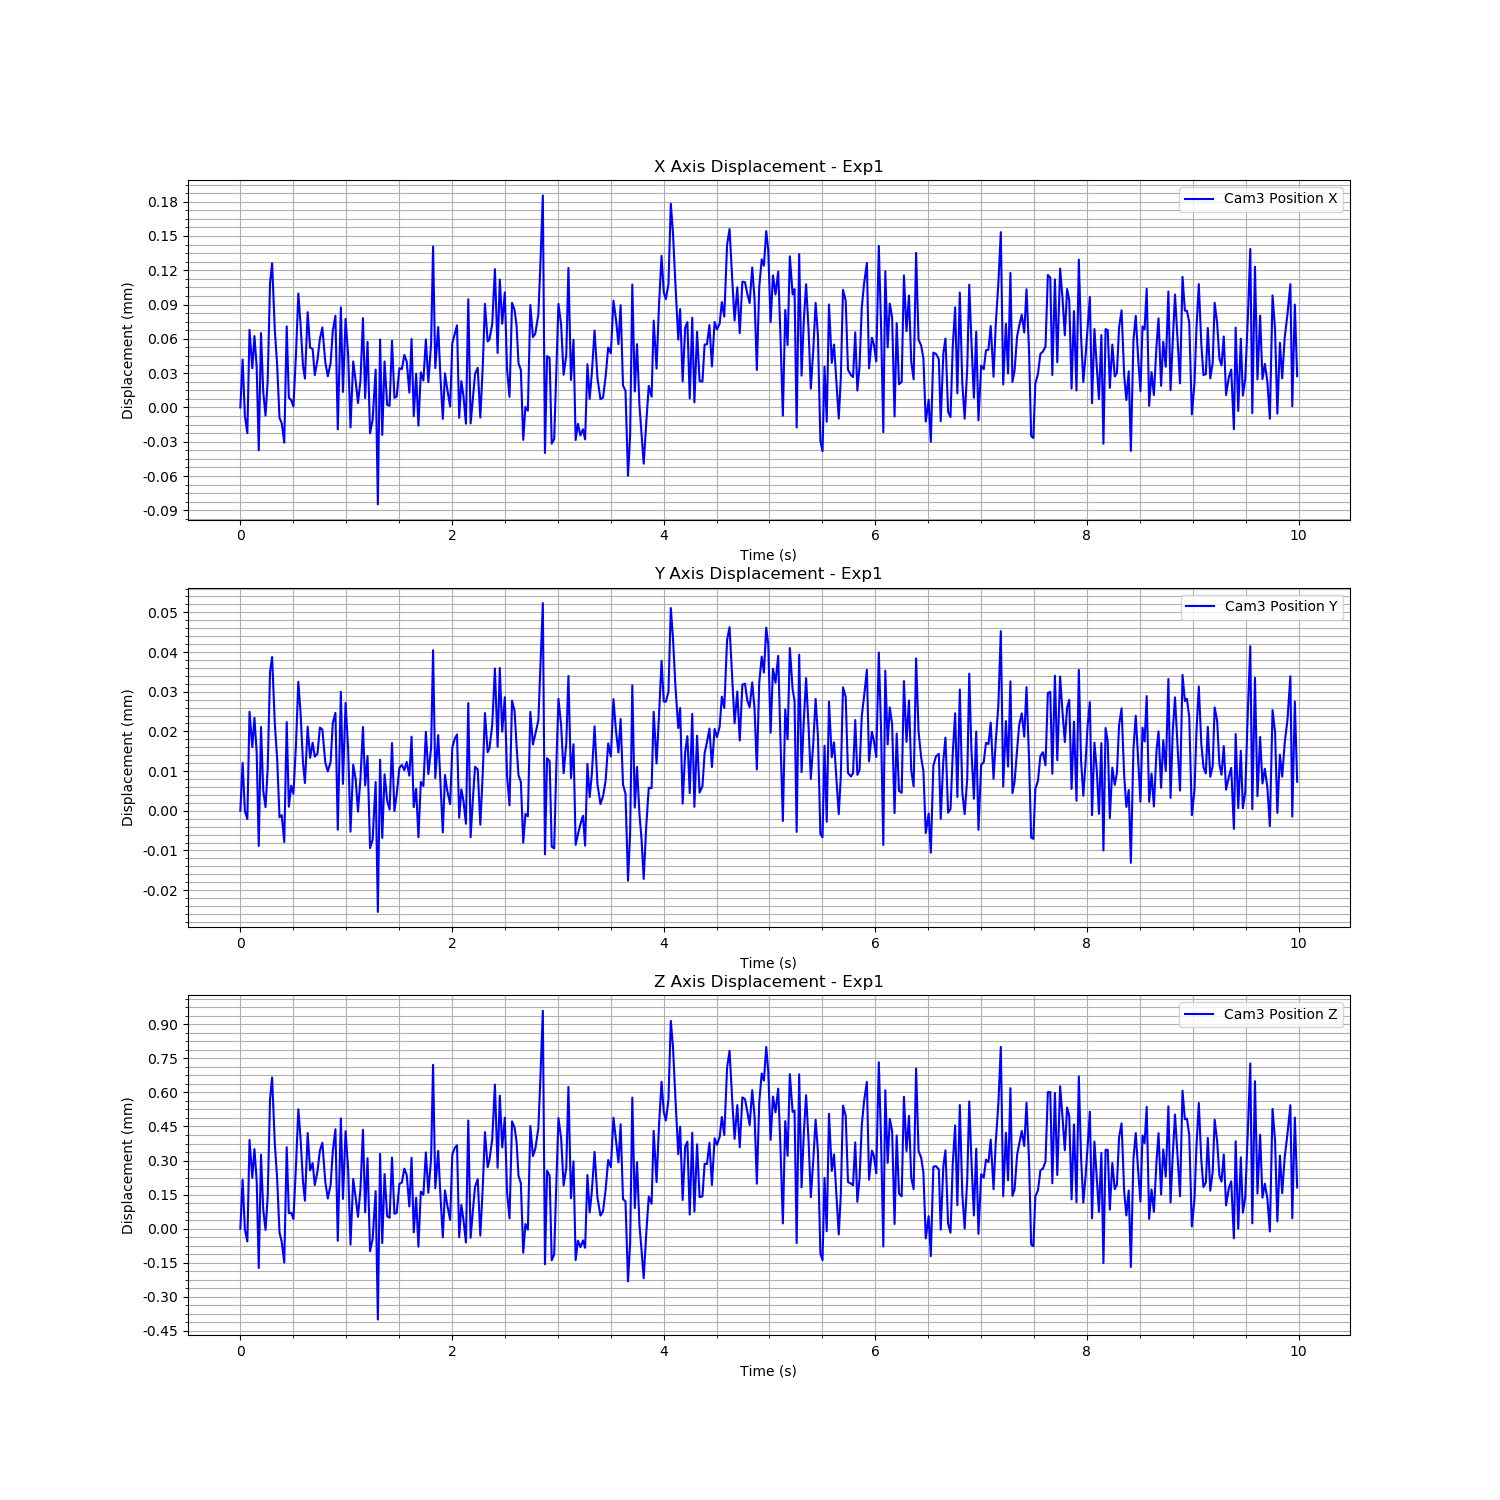

The file beside this chart, header and first rows:
Time (s), Cam3 Fiducial ID, Cam3 Position X, Cam3 Position Y, Cam3 Position Z, Cam3 Rotation X, Cam3 Rotation Y, Cam3 Rotation Z, Cam3 Rotation W
1723887118, 0, 0.3389, 0.1015, 1.655, 0.9947, -0.006548, -0.09819, 0.03023
1723887118, 0, 0.339, 0.1015, 1.655, 0.9947, -0.006548, -0.09819, 0.03023
1723887118, 0, 0.3389, 0.1015, 1.655, 0.9947, -0.006548, -0.09819, 0.03023
1723887118, 0, 0.3389, 0.1015, 1.655, 0.9947, -0.006548, -0.09819, 0.03023
1723887118, 0, 0.339, 0.1015, 1.655, 0.9947, -0.006548, -0.09819, 0.03023
1723887118, 0, 0.3389, 0.1015, 1.655, 0.9947, -0.006548, -0.09819, 0.03023
1723887118, 0, 0.339, 0.1015, 1.655, 0.9947, -0.006548, -0.09819, 0.03023
1723887119, 0, 0.3389, 0.1015, 1.655, 0.9947, -0.006548, -0.09819, 0.03023
1723887119, 0, 0.3389, 0.1015, 1.655, 0.9947, -0.006548, -0.09819, 0.03023
1723887119, 0, 0.339, 0.1015, 1.655, 0.9947, -0.006548, -0.09819, 0.03023
1723887119, 0, 0.3389, 0.1015, 1.655, 0.9947, -0.006548, -0.09819, 0.03023
1723887119, 0, 0.3389, 0.1015, 1.655, 0.9947, -0.006548, -0.09819, 0.03023
1723887119, 0, 0.3389, 0.1015, 1.655, 0.9947, -0.006548, -0.09819, 0.03023
1723887119, 0, 0.339, 0.1015, 1.655, 0.9947, -0.006548, -0.09819, 0.03023
1723887119, 0, 0.339, 0.1015, 1.655, 0.9947, -0.006548, -0.09819, 0.03023
1723887119, 0, 0.339, 0.1015, 1.655, 0.9947, -0.006548, -0.09819, 0.03023
1723887119, 0, 0.3389, 0.1015, 1.655, 0.9947, -0.006548, -0.09819, 0.03023
1723887119, 0, 0.3389, 0.1015, 1.655, 0.9947, -0.006548, -0.09819, 0.03023
1723887119, 0, 0.3389, 0.1015, 1.655, 0.9947, -0.006548, -0.09819, 0.03023
1723887119, 0, 0.3389, 0.1015, 1.655, 0.9947, -0.006548, -0.09819, 0.03023
1723887119, 0, 0.339, 0.1015, 1.655, 0.9947, -0.006548, -0.09819, 0.03023
1723887119, 0, 0.3389, 0.1015, 1.655, 0.9947, -0.006548, -0.09819, 0.03023
1723887119, 0, 0.3389, 0.1015, 1.655, 0.9947, -0.006548, -0.09819, 0.03023
1723887119, 0, 0.3389, 0.1015, 1.655, 0.9947, -0.006548, -0.09819, 0.03023
1723887119, 0, 0.339, 0.1015, 1.655, 0.9947, -0.006548, -0.09819, 0.03023
1723887119, 0, 0.339, 0.1015, 1.655, 0.9947, -0.006548, -0.09819, 0.03023
1723887119, 0, 0.339, 0.1015, 1.655, 0.9947, -0.006548, -0.09819, 0.03023
1723887119, 0, 0.3389, 0.1015, 1.655, 0.9947, -0.006548, -0.09819, 0.03023
1723887119, 0, 0.3389, 0.1015, 1.655, 0.9947, -0.006548, -0.09819, 0.03023
1723887119, 0, 0.339, 0.1015, 1.655, 0.9947, -0.006548, -0.09819, 0.03023
1723887119, 0, 0.339, 0.1015, 1.655, 0.9947, -0.006548, -0.09819, 0.03023
1723887119, 0, 0.339, 0.1015, 1.655, 0.9947, -0.006548, -0.09819, 0.03023
1723887119, 0, 0.3389, 0.1015, 1.655, 0.9947, -0.006548, -0.09819, 0.03023
1723887119, 0, 0.339, 0.1015, 1.655, 0.9947, -0.006548, -0.09819, 0.03023
1723887119, 0, 0.339, 0.1015, 1.655, 0.9947, -0.006548, -0.09819, 0.03023
1723887119, 0, 0.339, 0.1015, 1.655, 0.9947, -0.006548, -0.09819, 0.03023
1723887119, 0, 0.339, 0.1015, 1.655, 0.9947, -0.006548, -0.09819, 0.03023
1723887119, 0, 0.3389, 0.1015, 1.655, 0.9947, -0.006548, -0.09819, 0.03023
1723887119, 0, 0.339, 0.1015, 1.655, 0.9947, -0.006548, -0.09819, 0.03023
1723887119, 0, 0.339, 0.1015, 1.655, 0.9947, -0.006548, -0.09819, 0.03023
1723887119, 0, 0.339, 0.1015, 1.655, 0.9947, -0.006548, -0.09819, 0.03023
1723887119, 0, 0.3389, 0.1015, 1.655, 0.9947, -0.006548, -0.09819, 0.03023
1723887119, 0, 0.339, 0.1015, 1.655, 0.9947, -0.006548, -0.09819, 0.03023
1723887119, 0, 0.3389, 0.1015, 1.655, 0.9947, -0.006548, -0.09819, 0.03023
1723887119, 0, 0.339, 0.1015, 1.655, 0.9947, -0.006548, -0.09819, 0.03023
1723887119, 0, 0.339, 0.1015, 1.655, 0.9947, -0.006548, -0.09819, 0.03023
1723887119, 0, 0.3389, 0.1015, 1.655, 0.9947, -0.006548, -0.09819, 0.03023
1723887119, 0, 0.339, 0.1015, 1.655, 0.9947, -0.006548, -0.09819, 0.03023
1723887119, 0, 0.3389, 0.1015, 1.655, 0.9947, -0.006548, -0.09819, 0.03023
1723887119, 0, 0.3389, 0.1015, 1.655, 0.9947, -0.006548, -0.09819, 0.03023
1723887119, 0, 0.3389, 0.1015, 1.655, 0.9947, -0.006548, -0.09819, 0.03023
1723887120, 0, 0.339, 0.1015, 1.655, 0.9947, -0.006548, -0.09819, 0.03023
1723887120, 0, 0.3389, 0.1015, 1.655, 0.9947, -0.006548, -0.09819, 0.03023
1723887120, 0, 0.339, 0.1015, 1.655, 0.9947, -0.006548, -0.09819, 0.03023
1723887120, 0, 0.3389, 0.1015, 1.655, 0.9947, -0.006548, -0.09819, 0.03023
1723887120, 0, 0.3389, 0.1015, 1.655, 0.9947, -0.006548, -0.09819, 0.03023
1723887120, 0, 0.3389, 0.1015, 1.655, 0.9947, -0.006548, -0.09819, 0.03023
1723887120, 0, 0.3388, 0.1015, 1.654, 0.9947, -0.006548, -0.09819, 0.03023
1723887120, 0, 0.339, 0.1015, 1.655, 0.9947, -0.006548, -0.09819, 0.03023
1723887120, 0, 0.3389, 0.1015, 1.655, 0.9947, -0.006548, -0.09819, 0.03023
... 384 more rows
